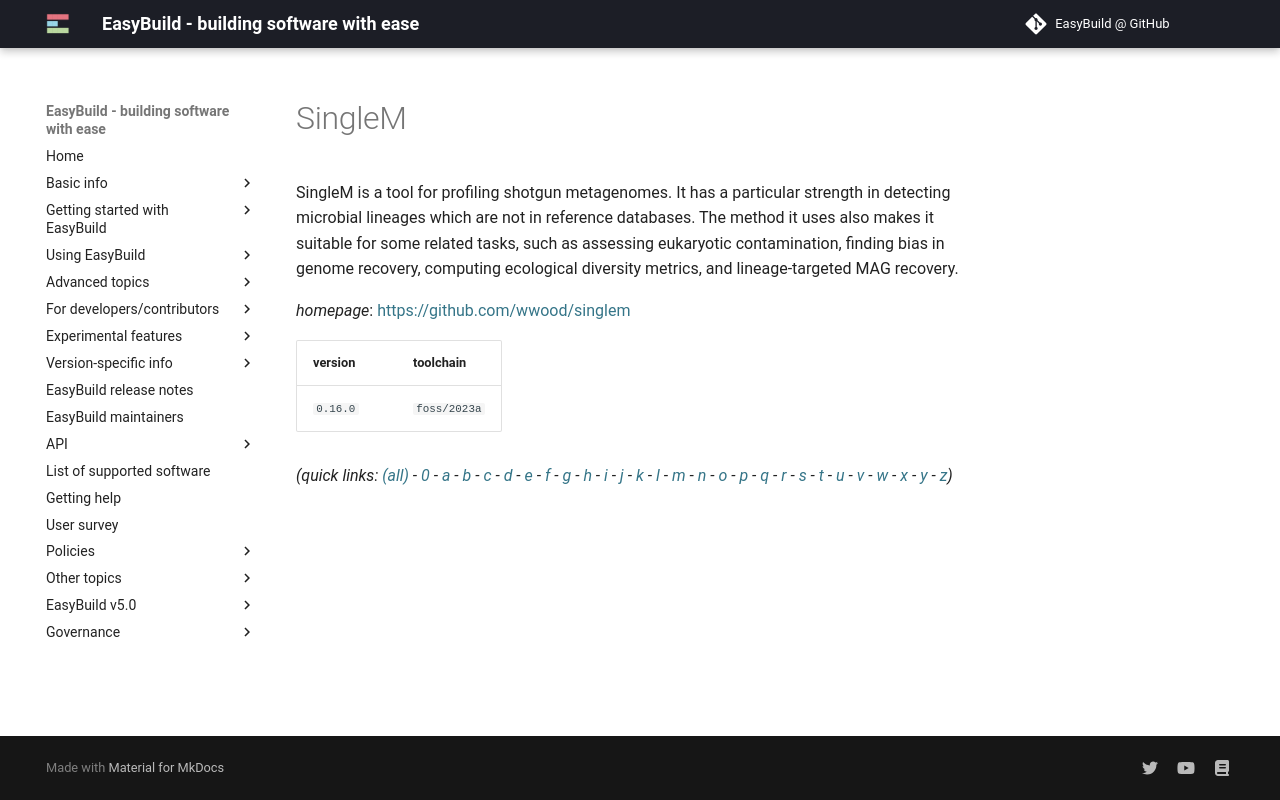

repository: easybuilders/easybuild-docs · page: version-specific/supported-software/s/SingleM/index.html · generator: mkdocs

---
search:
  boost: 0.5
---
# SingleM

SingleM is a tool for profiling shotgun metagenomes. It has a particular strength in detecting microbial lineages which are not in reference databases. The method it uses also makes it suitable for some related tasks, such as assessing eukaryotic contamination, finding bias in genome recovery, computing ecological diversity metrics, and lineage-targeted MAG recovery.

*homepage*: <https://github.com/wwood/singlem>

version | toolchain
--------|----------
``0.16.0`` | ``foss/2023a``


*(quick links: [(all)](../index.md) - [0](../0/index.md) - [a](../a/index.md) - [b](../b/index.md) - [c](../c/index.md) - [d](../d/index.md) - [e](../e/index.md) - [f](../f/index.md) - [g](../g/index.md) - [h](../h/index.md) - [i](../i/index.md) - [j](../j/index.md) - [k](../k/index.md) - [l](../l/index.md) - [m](../m/index.md) - [n](../n/index.md) - [o](../o/index.md) - [p](../p/index.md) - [q](../q/index.md) - [r](../r/index.md) - [s](../s/index.md) - [t](../t/index.md) - [u](../u/index.md) - [v](../v/index.md) - [w](../w/index.md) - [x](../x/index.md) - [y](../y/index.md) - [z](../z/index.md))*
